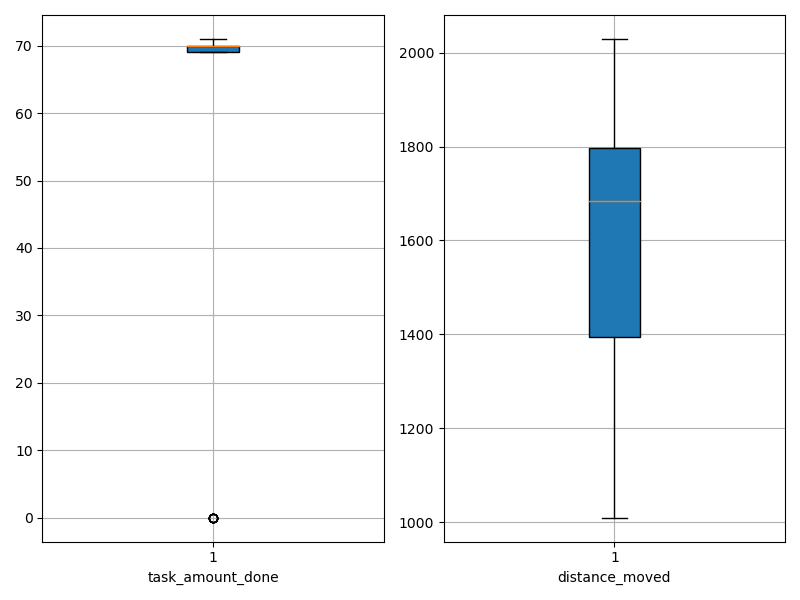

The table this chart was drawn from, first rows:
agent_id, task_amount_done, distance_moved
0, 69.0, 1427
1, 69.0, 1568
2, 71.0, 1772
3, 70.0, 1725
4, 69.0, 1204
5, 70.0, 1026
6, 70.0, 1201
7, 70.0, 1750
8, 70.0, 1392
9, 70.0, 1018
10, 70.0, 1775
11, 69.0, 1299
12, 70.0, 1828
13, 0.0, 2023
14, 71.0, 1506
15, 69.0, 1796
16, 70.0, 1681
17, 69.0, 1411
18, 71.0, 1254
19, 70.0, 1686
20, 70.0, 1362
21, 70.0, 1282
22, 69.0, 1628
23, 70.0, 1751
24, 71.0, 1396
25, 70.0, 1371
26, 69.0, 1725
27, 71.0, 1458
28, 71.0, 1838
29, 71.0, 1697
30, 0.0, 1754
31, 71.0, 1923
32, 70.0, 1713
33, 71.0, 1457
34, 71.0, 1803
35, 71.0, 1707
36, 69.0, 1737
37, 70.0, 1010
38, 70.0, 1520
39, 71.0, 1898
40, 70.0, 1319
41, 71.0, 1637
42, 69.0, 1745
43, 71.0, 1609
44, 69.0, 1919
45, 69.0, 1904
46, 0.0, 2029
47, 70.0, 1867
48, 70.0, 1647
49, 69.0, 1408
50, 70.0, 1076
51, 70.0, 1474
52, 0.0, 2010
53, 0.0, 1863
54, 0.0, 1963
55, 70.0, 1858
56, 69.0, 1195
57, 70.0, 1254
58, 0.0, 1842
59, 70.0, 1764
